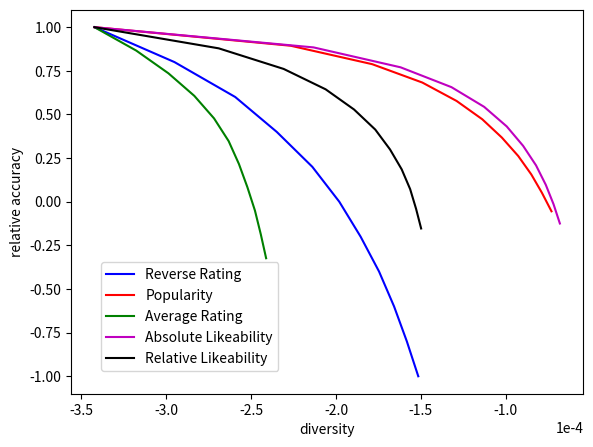

Generate this figure with matplotlib: (Note: this script raises an exception after producing the figure.)
"""
绘制最终的图表
"""
import matplotlib.pyplot as plt

accuracy_reverse_rating = [
    1.0,
    0.8,
    0.6,
    0.4,
    0.2,
    0,
    -0.2,
    -0.4,
    -0.6,
    -0.8,
    -1.0
]

diversity_reverse_rating = [
    -0.00034215552498984025,
    -0.0002950425750229649,
    -0.000259289392355506,
    -0.0002348363456761825,
    -0.00021390938037184275,
    -0.00019803532508129017,
    -0.00018549810044932445,
    -0.00017463108235299044,
    -0.00016579189053644608,
    -0.00015828321989392092,
    -0.0001515518430169104
]


accuracy_popularity = [
    1.0,
    0.8936717780664181,
    0.7880131841903384,
    0.6827196181131442,
    0.5773324745929885,
    0.47235657930877184,
    0.3674467944042883,
    0.26192326270825017,
    0.15639594245176697,
    0.051244257963079444,
    -0.05491518360311031
]

diversity_popularity = [
    -0.00034215552498984025,
    -0.0002266499943208594,
    -0.00017866929175755657,
    -0.00014915356080703204,
    -0.00012900334708742622,
    -0.00011388034908625688,
    -0.00010234396218845134,
    -9.27203461565677e-05,
    -8.502887878316069e-05,
    -7.877724178718055e-05,
    -7.314899492597423e-05
]

accuracy_average_rating = [
    1.0,
    0.8660446481852485,
    0.735756054593153,
    0.6065636809654085,
    0.4774688627688373,
    0.34724315928054106,
    0.21627167766928343,
    0.0828338432104256,
    -0.05090139324310269,
    -0.18656879552191835,
    -0.32376563965107186
]

diversity_average_rating = [
    -0.00034215552498984025,
    -0.000317576327270795,
    -0.00029861158386461156,
    -0.0002833698683571042,
    -0.0002717542907906011,
    -0.00026315391174867295,
    -0.000257110247910165,
    -0.0002521108784506708,
    -0.0002476750263230011,
    -0.0002442372266715606,
    -0.00024110225302500946
]

accuracy_absolute_like = [
    1.0,
    0.8841613547895754,
    0.7699872136085141,
    0.6563436603177227,
    0.5435964804273514,
    0.43129843437738424,
    0.31989221545543145,
    0.20825925119102912,
    0.09682651234597153,
    -0.014229833019198512,
    -0.12474555080933192
]

diversity_absolute_like = [
    -0.00034215552498984025,
    -0.0002132031994407517,
    -0.0001619441049929275,
    -0.00013201471059350219,
    -0.00011278299419781666,
    -9.947990714105859e-05,
    -8.982630609691344e-05,
    -8.22437147117575e-05,
    -7.64997094609228e-05,
    -7.193806451166877e-05,
    -6.820722338899101e-05
]

accuracy_relative_like = [
    1.0,
    0.8787323476765903,
    0.7606720906223616,
    0.6439679487787267,
    0.5283202470141333,
    0.4133319441944805,
    0.29942224453263355,
    0.1854511701916034,
    0.07211032288006392,
    -0.04070770309051793,
    -0.15333421733076674
]

diversity_relative_like = [
    -0.00034215552498984025,
    -0.00026899013744341536,
    -0.00023075645595462032,
    -0.00020607033372755924,
    -0.00018934800137610175,
    -0.00017685834489836001,
    -0.0001681688359645598,
    -0.00016130947376944292,
    -0.0001563320140172806,
    -0.00015284567102651932,
    -0.00014986567078472787
]

fig = plt.figure()
axes = fig.add_axes([0.15, 0.15, 0.8, 0.8])
axes.plot(diversity_reverse_rating,accuracy_reverse_rating,"b",label="Reverse Rating")
axes.plot(diversity_popularity,accuracy_popularity,"r",label="Popularity")
axes.plot(diversity_average_rating,accuracy_average_rating,"g", label="Average Rating")
axes.plot(diversity_absolute_like,accuracy_absolute_like,"m", label="Absolute Likeability")
axes.plot(diversity_relative_like, accuracy_relative_like,"k", label="Relative Likeability")

axes.set_xlabel("diversity")
axes.set_ylabel("relative accuracy")
axes.xaxis.get_major_formatter().set_powerlimits((0,1))
fig.legend(loc=(0.17,0.17))
fig.savefig("output/Result.eps")
plt.show()